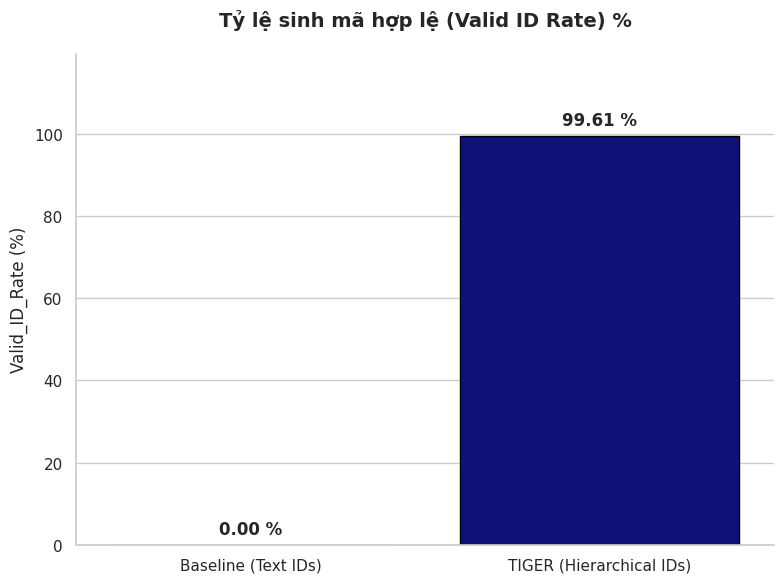
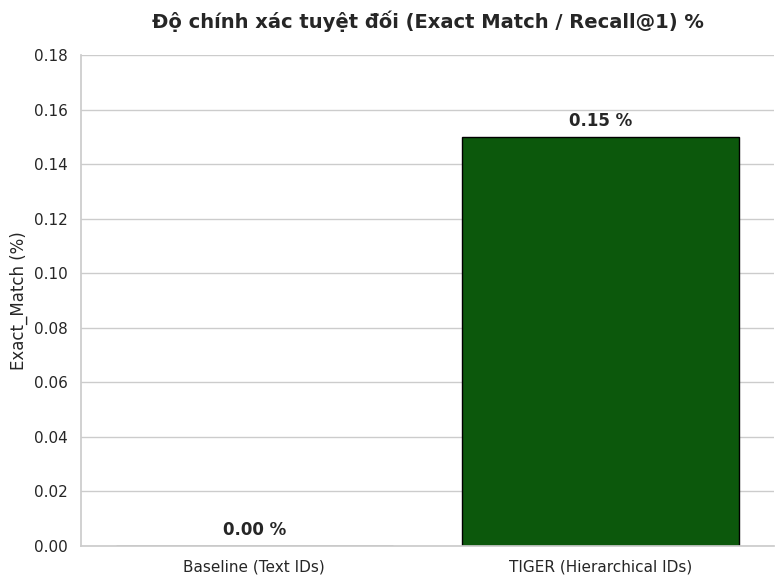
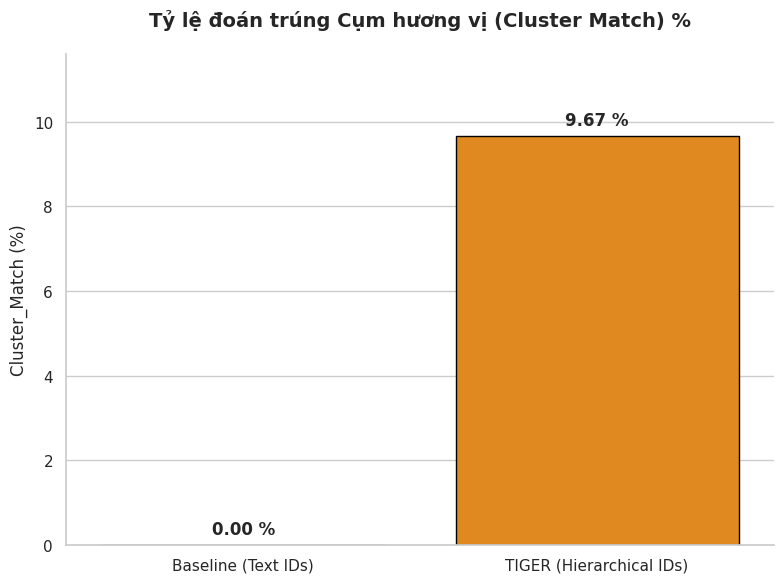
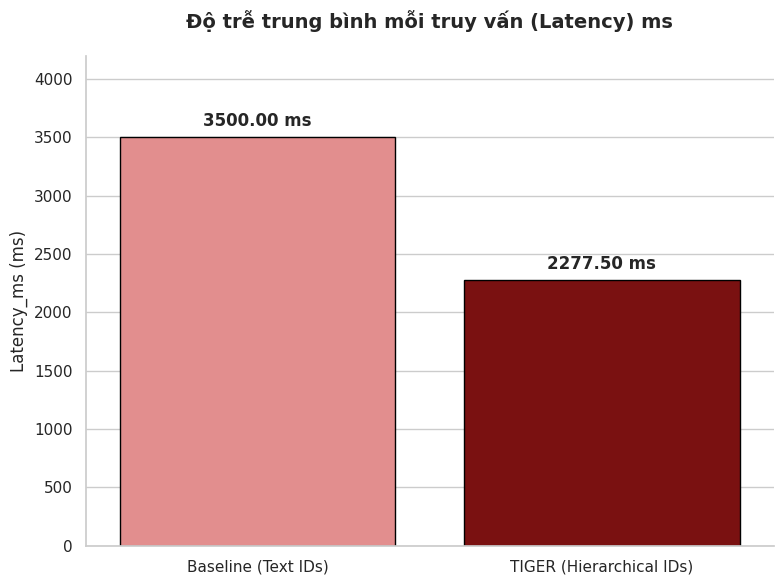

Write the Python code that produced these figures, in order.
import pandas as pd
import matplotlib.pyplot as plt
import os
import seaborn as sns

def main():
    # Cấu hình thẩm mỹ (Nền trắng, trực quan)
    sns.set_theme(style="whitegrid")
    plt.rcParams['figure.facecolor'] = 'white'
    plt.rcParams['axes.facecolor'] = 'white'
    plt.rcParams['font.family'] = 'sans-serif'
    
    output_dir = 'results/final_metrics'
    os.makedirs(output_dir, exist_ok=True)

    # Dữ liệu
    models = ['Baseline (Text IDs)', 'TIGER (Hierarchical IDs)']
    
    data = {
        'Valid_ID_Rate': [0.0, 99.61],
        'Exact_Match': [0.0, 0.15],
        'Cluster_Match': [0.0, 9.67],  # Baseline không có khái niệm Cluster nên coi như 0
        'Latency_ms': [3500.0, 2277.5]
    }

    metrics = [
        ('Valid_ID_Rate', 'Tỷ lệ sinh mã hợp lệ (Valid ID Rate) %', '%', 'blue'),
        ('Exact_Match', 'Độ chính xác tuyệt đối (Exact Match / Recall@1) %', '%', 'green'),
        ('Cluster_Match', 'Tỷ lệ đoán trúng Cụm hương vị (Cluster Match) %', '%', 'orange'),
        ('Latency_ms', 'Độ trễ trung bình mỗi truy vấn (Latency) ms', 'ms', 'red')
    ]

    for key, title, unit, color in metrics:
        # 1. Lưu ra file CSV riêng cho từng thước đo
        df = pd.DataFrame({
            'Model': models,
            key: data[key]
        })
        csv_path = os.path.join(output_dir, f'{key}_evaluation.csv')
        df.to_csv(csv_path, index=False, encoding='utf-8')
        print(f"Đã lưu dữ liệu: {csv_path}")

        # 2. Vẽ biểu đồ riêng
        plt.figure(figsize=(8, 6))
        # Màu sắc tùy chỉnh theo từng metric
        if color == 'blue':
            pal = ['#ADD8E6', '#00008B']
        elif color == 'green':
            pal = ['#90EE90', '#006400']
        elif color == 'orange':
            pal = ['#FFDAB9', '#FF8C00']
        else: # red
            pal = ['#F08080', '#8B0000']
            
        ax = sns.barplot(x='Model', y=key, hue='Model', data=df, palette=pal, edgecolor="black", legend=False)
        
        plt.title(title, fontsize=14, fontweight='bold', pad=20)
        plt.ylabel(f'{key} ({unit})', fontsize=12)
        plt.xlabel('', fontsize=12)
        
        # Tùy chỉnh trục Y để có khoảng trống phía trên cho text
        max_val = max(data[key])
        plt.ylim(0, max_val * 1.2 if max_val > 0 else 1)

        # Gắn label giá trị lên từng cột
        for p in ax.patches:
            height = p.get_height()
            ax.annotate(f'{height:.2f} {unit}',
                        (p.get_x() + p.get_width() / 2., height),
                        ha='center', va='bottom',
                        fontsize=12, fontweight='bold',
                        xytext=(0, 5),
                        textcoords='offset points')

        # Xóa viền trên và phải cho đẹp
        sns.despine()

        # Lưu ảnh
        img_path = os.path.join(output_dir, f'{key}_comparison.png')
        plt.tight_layout()
        plt.savefig(img_path, dpi=300, bbox_inches='tight', facecolor='white', transparent=False)
        plt.close()
        print(f"Đã lưu biểu đồ: {img_path}")

if __name__ == "__main__":
    main()
